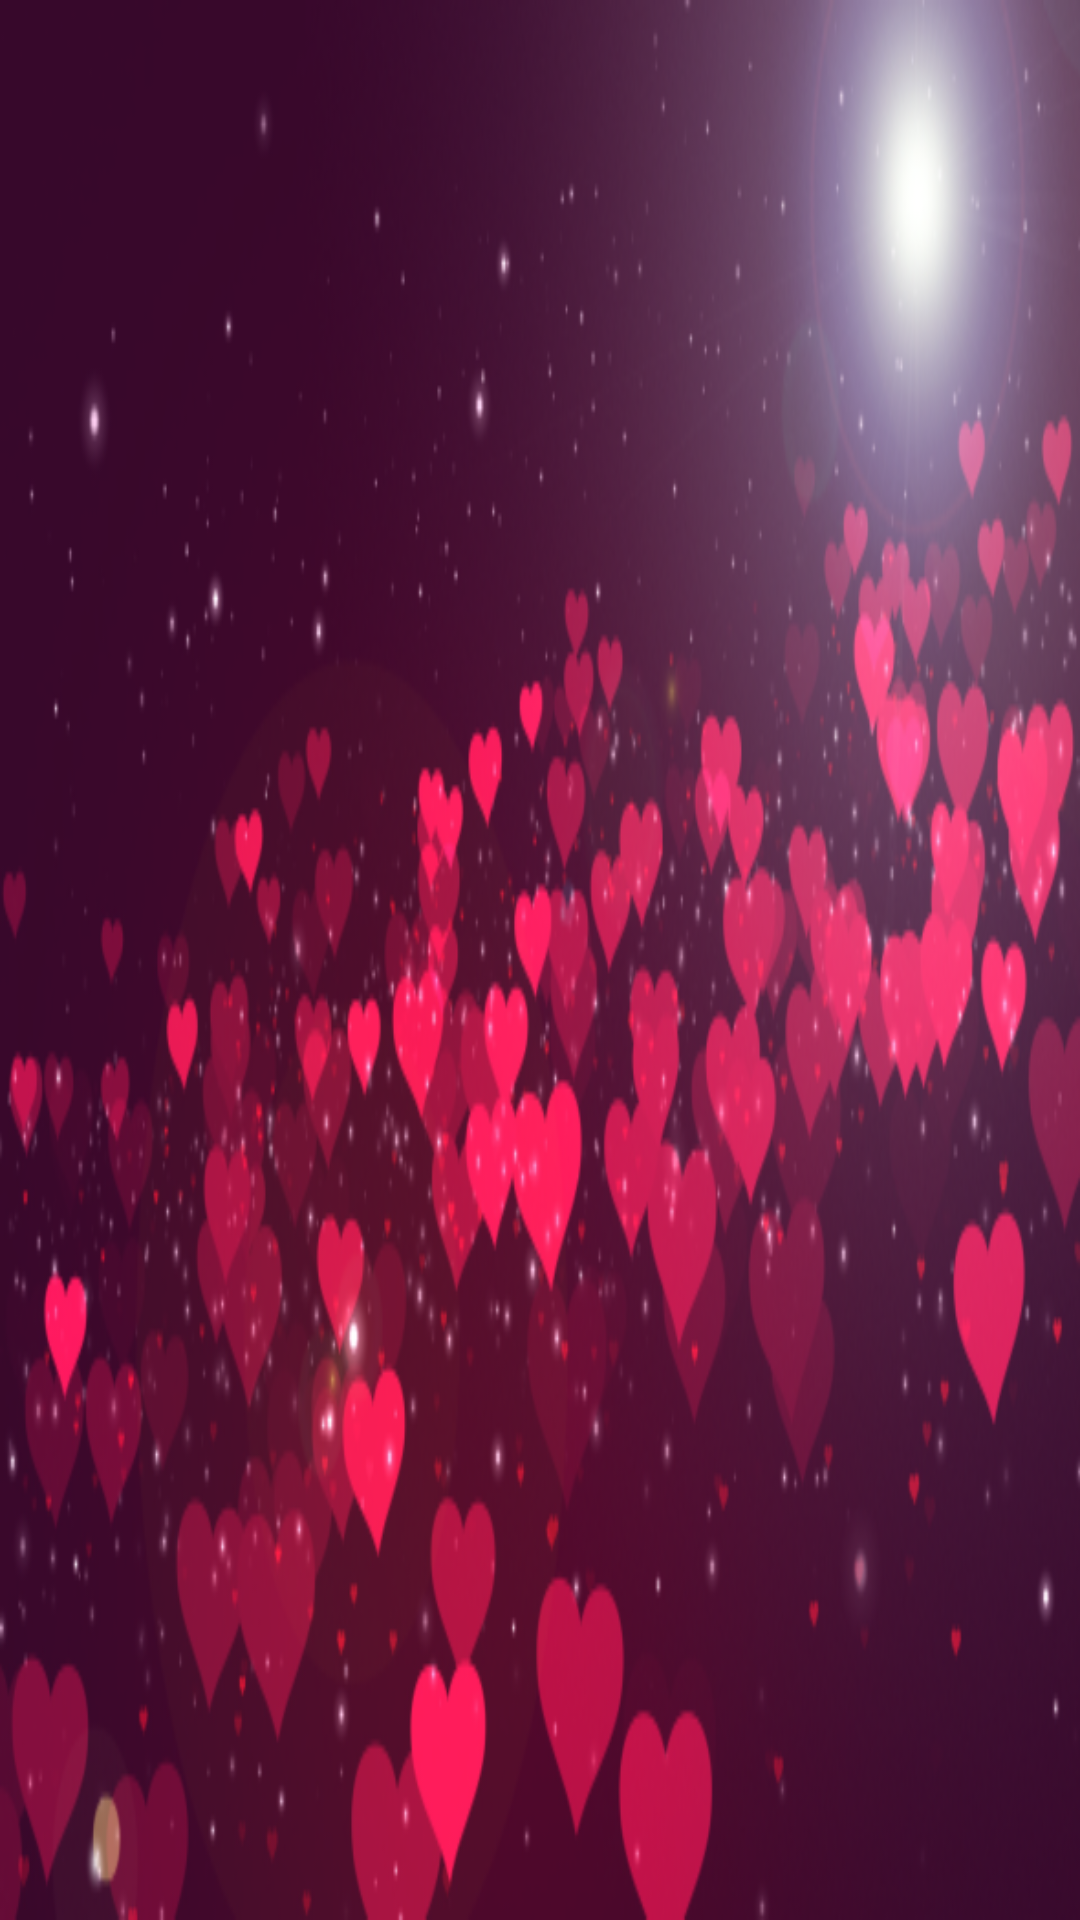

Layout XML and referenced resources for this Android screen:
<!-- AndroidManifest.xml: application theme AppTheme2 -->
<!-- res/layout/activity_play.xml -->
<?xml version="1.0" encoding="utf-8"?>
<android.support.constraint.ConstraintLayout xmlns:android="http://schemas.android.com/apk/res/android"
    xmlns:app="http://schemas.android.com/apk/res-auto"
    xmlns:tools="http://schemas.android.com/tools"
    android:layout_width="match_parent"
    android:layout_height="match_parent"
    android:background="@drawable/bg"
    tools:context="com.example.faraz098.mines.Play"
    tools:layout_editor_absoluteY="25dp"
    tools:layout_editor_absoluteX="0dp">

    <TextView
        android:id="@+id/txtTotalTanks"
        android:layout_width="wrap_content"
        android:layout_height="wrap_content"
        android:layout_marginLeft="47dp"
        android:layout_marginStart="47dp"
        android:layout_marginTop="37dp"
        android:textAlignment="center"
        android:textColor="@color/white"
        android:textStyle="bold"
        app:layout_constraintLeft_toLeftOf="@+id/tbTable"
        app:layout_constraintTop_toBottomOf="@+id/txtDiscoveredTanks"
        tools:layout_constraintLeft_creator="1"
        tools:layout_constraintTop_creator="1" />

    <TextView
        android:id="@+id/txtDiscoveredTanks"
        android:layout_width="wrap_content"
        android:layout_height="wrap_content"
        android:layout_marginTop="64dp"
        android:textAlignment="center"
        android:textColor="@color/white"
        android:textStyle="bold"
        app:layout_constraintLeft_toRightOf="@+id/txtTotalTanks"
        app:layout_constraintRight_toRightOf="@+id/txtTotalTanks"
        app:layout_constraintTop_toTopOf="parent"
        tools:layout_constraintLeft_creator="1"
        tools:layout_constraintRight_creator="1"
        tools:layout_constraintTop_creator="1" />

    <TableLayout
        android:id="@+id/tbTable"
        android:layout_width="0dp"
        android:layout_height="244dp"
        android:layout_marginStart="35dp"
        android:stretchColumns="*"
        tools:layout_constraintTop_creator="1"
        tools:layout_constraintRight_creator="1"
        android:layout_marginEnd="35dp"
        app:layout_constraintRight_toRightOf="parent"
        android:layout_marginTop="39dp"
        app:layout_constraintTop_toBottomOf="@+id/txtTotalTanks"
        tools:layout_constraintLeft_creator="1"
        app:layout_constraintLeft_toLeftOf="parent"
        android:layout_marginLeft="35dp"
        android:layout_marginRight="35dp">


    </TableLayout>

</android.support.constraint.ConstraintLayout>
<!-- resources referenced by this layout -->
<resources>
  <color name="white">#ffffff</color>
  <!-- drawable bg: png bitmap (drawable, 199099 bytes) -->
  <style name="AppTheme2" parent="Base.Theme.AppCompat.Light.DarkActionBar">
          
          <item name="colorPrimary">@color/backgroundtheme</item>
          <item name="colorPrimaryDark">@color/colorPrimaryDark</item>
          <item name="colorAccent">@color/colorAccent</item>
      </style>
  <color name="backgroundtheme">#3A0B2D</color>
  <!-- not gathered from this repository: default colours our renderer supplied (Android Studio template values) -->
  <color name="colorPrimaryDark">#FF3700B3</color>
  <color name="colorAccent">#FF03DAC5</color>
</resources>
